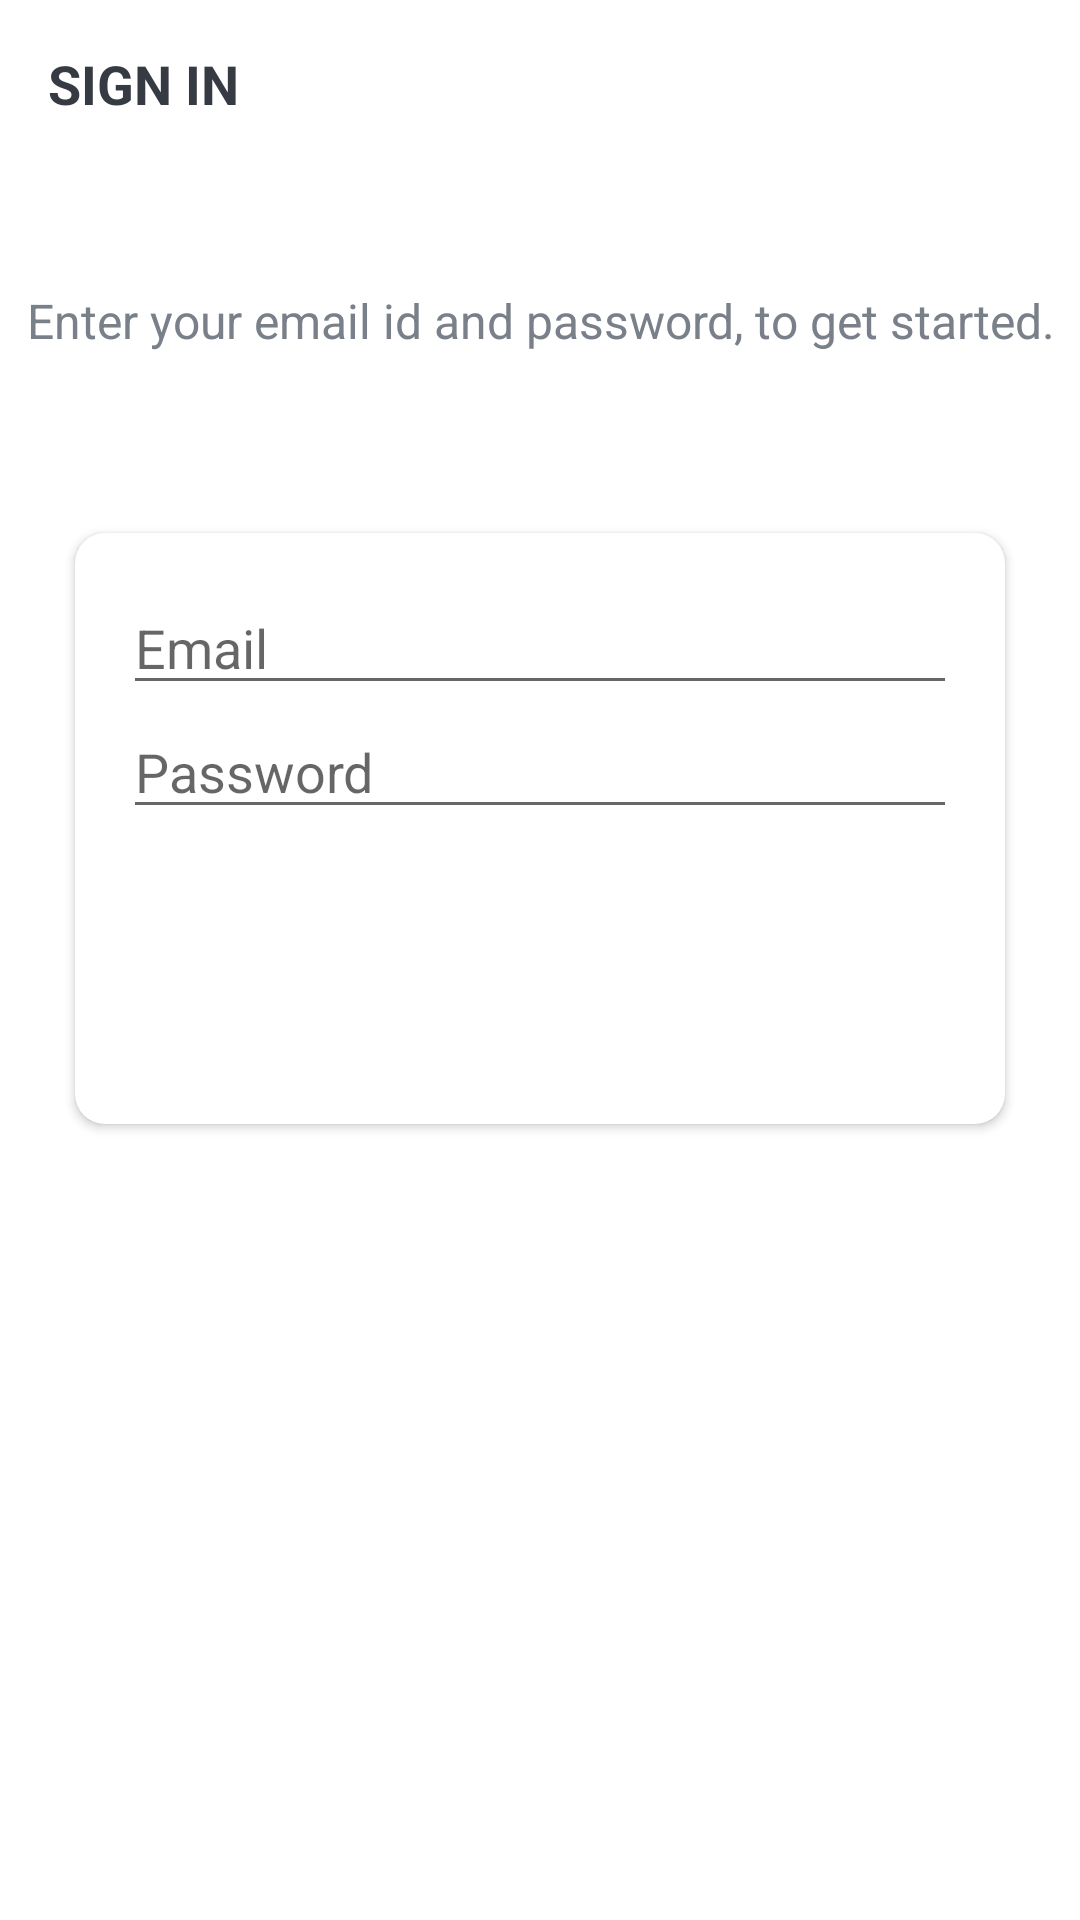

Android layout source for this screen:
<!-- AndroidManifest.xml: application theme Theme.MyHBMS -->
<!-- res/layout/fragment_log_in.xml -->
<?xml version="1.0" encoding="utf-8"?>
<LinearLayout xmlns:android="http://schemas.android.com/apk/res/android"
    xmlns:app="http://schemas.android.com/apk/res-auto"
    xmlns:tools="http://schemas.android.com/tools"
    android:layout_width="match_parent"
    android:layout_height="match_parent"
    android:background="@drawable/ic_background"
    android:orientation="vertical"
    tools:context=".activities.SignInActivity">

    <androidx.appcompat.widget.Toolbar
        android:id="@+id/toolbar_sign_in_activity"
        android:layout_width="match_parent"
        android:layout_height="?attr/actionBarSize">

        <TextView
            android:id="@+id/tv_title"
            android:layout_width="match_parent"
            android:layout_height="match_parent"
            android:gravity="center_vertical"
            android:text="@string/sign_in"
            android:textColor="@color/primary_text_color"
            android:textSize="@dimen/toolbar_title_text_size"
            android:textStyle="bold" />

    </androidx.appcompat.widget.Toolbar>

    <LinearLayout
        android:layout_width="match_parent"
        android:layout_height="match_parent"
        android:layout_gravity="center"
        android:layout_marginTop="@dimen/authentication_screen_content_marginTop"
        android:orientation="vertical">

        <TextView
            android:layout_width="match_parent"
            android:layout_height="wrap_content"
            android:gravity="center"
            android:text="@string/sign_in_description_text"
            android:textColor="@color/secondary_text_color"
            android:textSize="@dimen/authentication_description_text_size" />

        <androidx.cardview.widget.CardView
            android:layout_width="match_parent"
            android:layout_height="wrap_content"
            android:layout_marginStart="@dimen/authentication_screen_marginStartEnd"
            android:layout_marginTop="@dimen/authentication_screen_marginTop"
            android:layout_marginEnd="@dimen/authentication_screen_marginStartEnd"
            android:elevation="@dimen/card_view_elevation"
            app:cardCornerRadius="@dimen/card_view_corner_radius">

            <LinearLayout
                android:layout_width="match_parent"
                android:layout_height="wrap_content"
                android:orientation="vertical"
                android:padding="@dimen/card_view_layout_content_padding">

                <EditText
                    android:id="@+id/emailE"
                    android:layout_width="match_parent"
                    android:layout_height="wrap_content"
                    android:ems="10"
                    android:hint="@string/email"
                    android:inputType="textEmailAddress" />

                <EditText
                    android:id="@+id/passE"
                    android:layout_width="match_parent"
                    android:layout_height="wrap_content"
                    android:ems="10"
                    android:hint="@string/password"
                    android:inputType="textPassword" />

                <Button
                    android:id="@+id/logInB"
                    android:layout_width="match_parent"
                    android:layout_height="wrap_content"
                    android:layout_gravity="center"
                    android:layout_marginStart="@dimen/btn_marginStartEnd"
                    android:layout_marginTop="@dimen/sign_up_screen_btn_marginTop"
                    android:layout_marginEnd="@dimen/btn_marginStartEnd"
                    android:background="@drawable/shape_button_rounded"
                    android:foreground="?attr/selectableItemBackground"
                    android:gravity="center"
                    android:paddingTop="@dimen/btn_paddingTopBottom"
                    android:paddingBottom="@dimen/btn_paddingTopBottom"
                    android:text="@string/sign_in"
                    android:textColor="@android:color/white"
                    android:textSize="@dimen/btn_text_size" />

            </LinearLayout>
        </androidx.cardview.widget.CardView>
    </LinearLayout>
</LinearLayout>
    
<!-- resources referenced by this layout -->
<resources>
  <color name="primary_text_color">#363A43</color>
  <color name="secondary_text_color">#7A8089</color>
  <dimen name="authentication_description_text_size">16sp</dimen>
  <dimen name="authentication_screen_content_marginTop">40dp</dimen>
  <dimen name="authentication_screen_marginStartEnd">25dp</dimen>
  <dimen name="authentication_screen_marginTop">60dp</dimen>
  <dimen name="btn_marginStartEnd">20dp</dimen>
  <dimen name="btn_paddingTopBottom">8dp</dimen>
  <dimen name="btn_text_size">18sp</dimen>
  <dimen name="card_view_corner_radius">10dp</dimen>
  <dimen name="card_view_elevation">10dp</dimen>
  <dimen name="card_view_layout_content_padding">16dp</dimen>
  <dimen name="sign_up_screen_btn_marginTop">30dp</dimen>
  <dimen name="toolbar_title_text_size">18sp</dimen>
  <string name="email">Email</string>
  <string name="password">Password</string>
  <string name="sign_in">SIGN IN</string>
  <string name="sign_in_description_text">Enter your email id and password, to get started.</string>
  <style name="Theme.MyHBMS" parent="Theme.MaterialComponents.DayNight.DarkActionBar">
          
          <item name="colorPrimary">@color/button_color</item>
          <item name="colorPrimaryVariant">@color/purple_700</item>
          <item name="colorOnPrimary">@color/white</item>
          
          <item name="colorSecondary">@color/teal_200</item>
          <item name="colorSecondaryVariant">@color/teal_700</item>
          <item name="colorOnSecondary">@color/black</item>
          
          <item name="android:statusBarColor" tools:targetApi="l">?attr/colorPrimaryVariant</item>
          
      </style>
  <color name="button_color">#03A9F4</color>
  <color name="purple_700">#FF3700B3</color>
  <color name="white">#FFFFFFFF</color>
  <color name="teal_200">#FF03DAC5</color>
  <color name="teal_700">#FF018786</color>
  <color name="black">#FF000000</color>
</resources>
